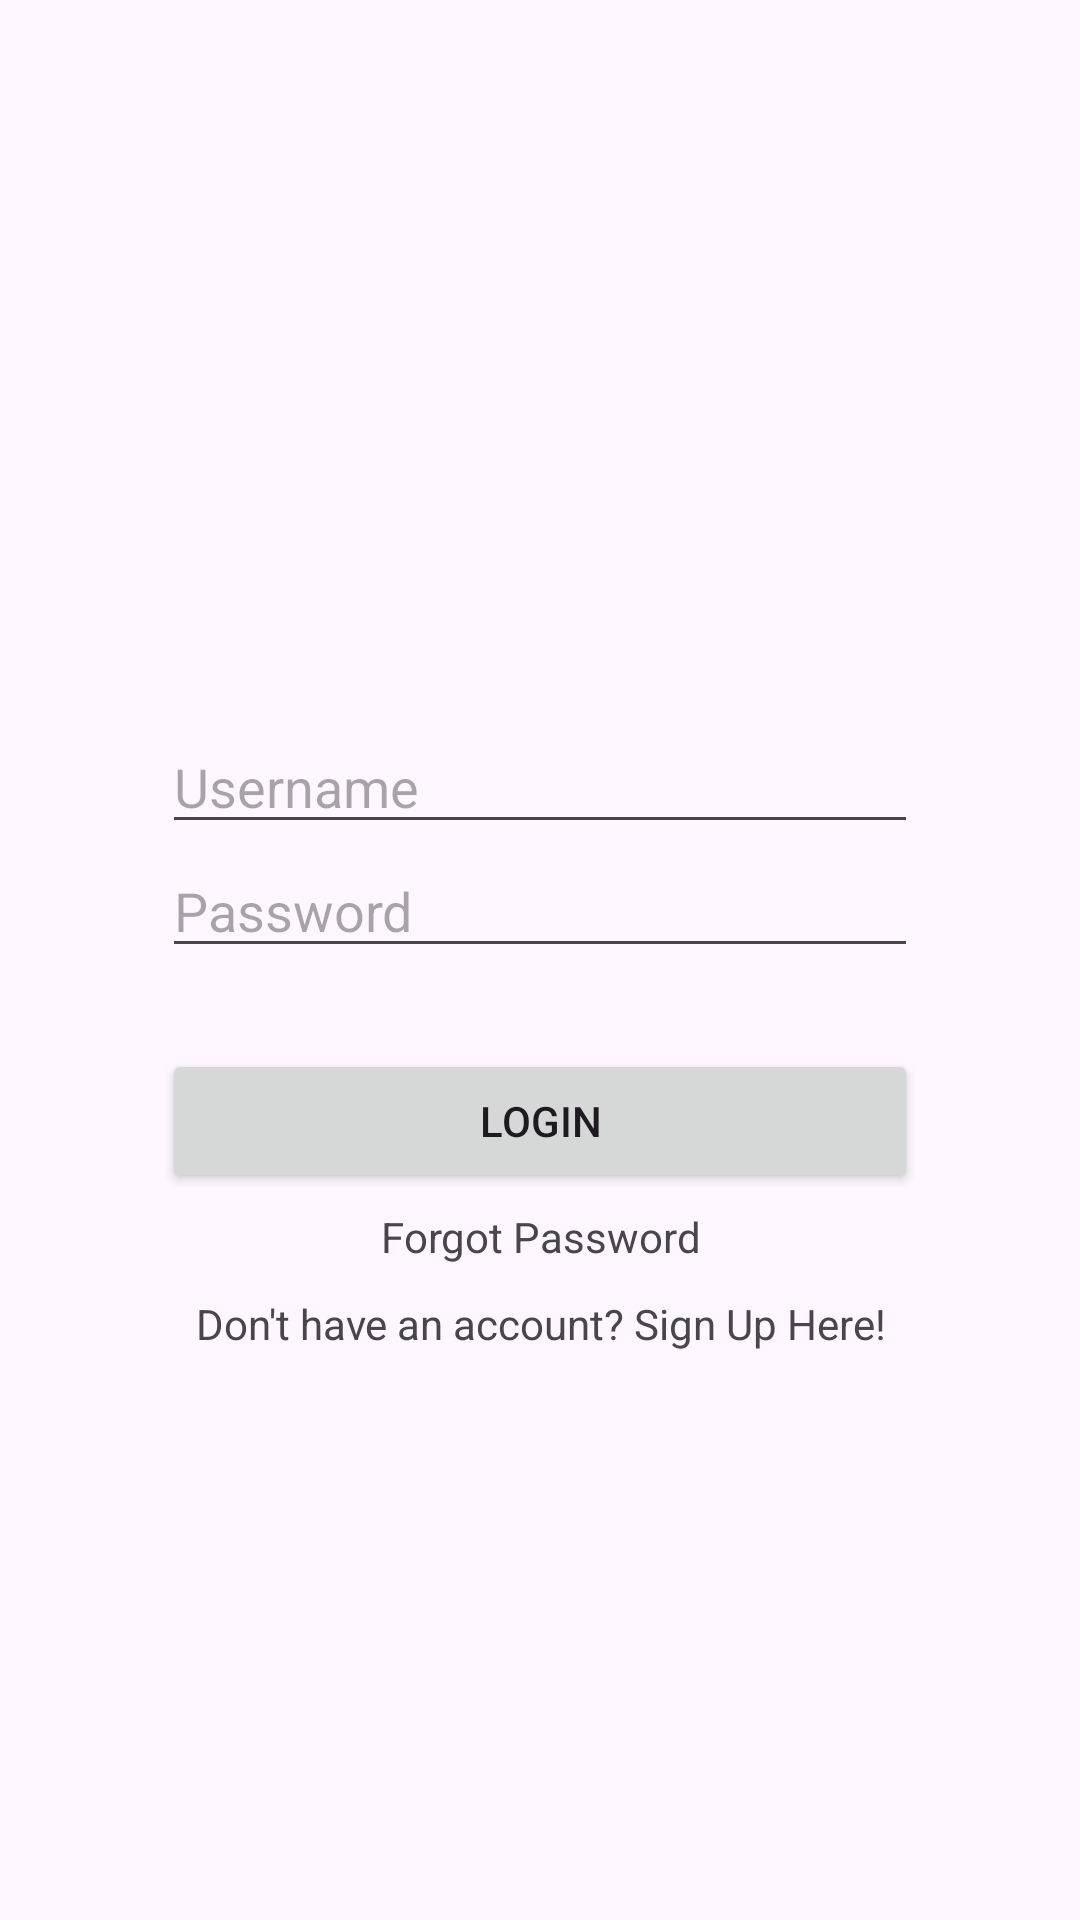

Reconstruct the res/layout file that produces this screen, plus the resources it refers to.
<!-- AndroidManifest.xml: application theme Theme.Pbo -->
<!-- res/layout/activity_login.xml -->
<?xml version="1.0" encoding="utf-8"?>
<RelativeLayout xmlns:android="http://schemas.android.com/apk/res/android"
    xmlns:app="http://schemas.android.com/apk/res-auto"
    xmlns:tools="http://schemas.android.com/tools"
    android:layout_width="match_parent"
    android:layout_height="match_parent"
    android:paddingRight="4dp"
    android:paddingLeft="4dp"
    android:paddingTop="10dp"
    tools:context=".login">

    <LinearLayout
        android:orientation="vertical"
        android:gravity="center"
        android:layout_width="match_parent"
        android:layout_height="wrap_content">

        <ImageView
            android:layout_width="300dp"
            android:layout_height="200sp"
            android:layout_gravity="center_horizontal"
            android:layout_marginBottom="30dp"
            android:src="@drawable/gambar1"/>

        <EditText
            android:layout_width="match_parent"
            android:layout_height="wrap_content"
            android:layout_marginLeft="50dp"
            android:layout_marginRight="50dp"
            android:id="@+id/txt_username"
            android:hint="Username"/>

        <EditText
            android:id="@+id/txt_password"
            android:layout_width="match_parent"
            android:layout_height="wrap_content"
            android:layout_marginLeft="50dp"
            android:layout_marginRight="50dp"
            android:layout_below="@+id/txt_username"
            android:inputType="textPassword"
            android:hint="Password"/>

        <Button
            android:id="@+id/button"
            android:layout_width="match_parent"
            android:layout_height="wrap_content"
            android:text="Login"
            android:layout_below="@id/txt_password"
            android:layout_alignParentLeft="true"
            android:layout_alignParentStart="true"
            android:layout_marginLeft="50dp"
            android:layout_marginRight="50dp"
            android:layout_marginTop="27dp"/>

        <TextView
            android:layout_width="match_parent"
            android:layout_height="match_parent"
            android:gravity="center"
            android:id="@+id/forgot_password"
            android:padding="5dp"
            android:text="Forgot Password"/>

        <TextView
            android:id="@+id/signup_reg"
            android:layout_width="match_parent"
            android:layout_height="match_parent"
            android:gravity="center"
            android:padding="5dp"
            android:text="Don't have an account? Sign Up Here!" />

    </LinearLayout>

</RelativeLayout>
<!-- resources referenced by this layout -->
<resources>
  <style name="Theme.Pbo" parent="Base.Theme.Pbo" />
  <style name="Base.Theme.Pbo" parent="Theme.Material3.DayNight.NoActionBar">
          
          
      </style>
</resources>
